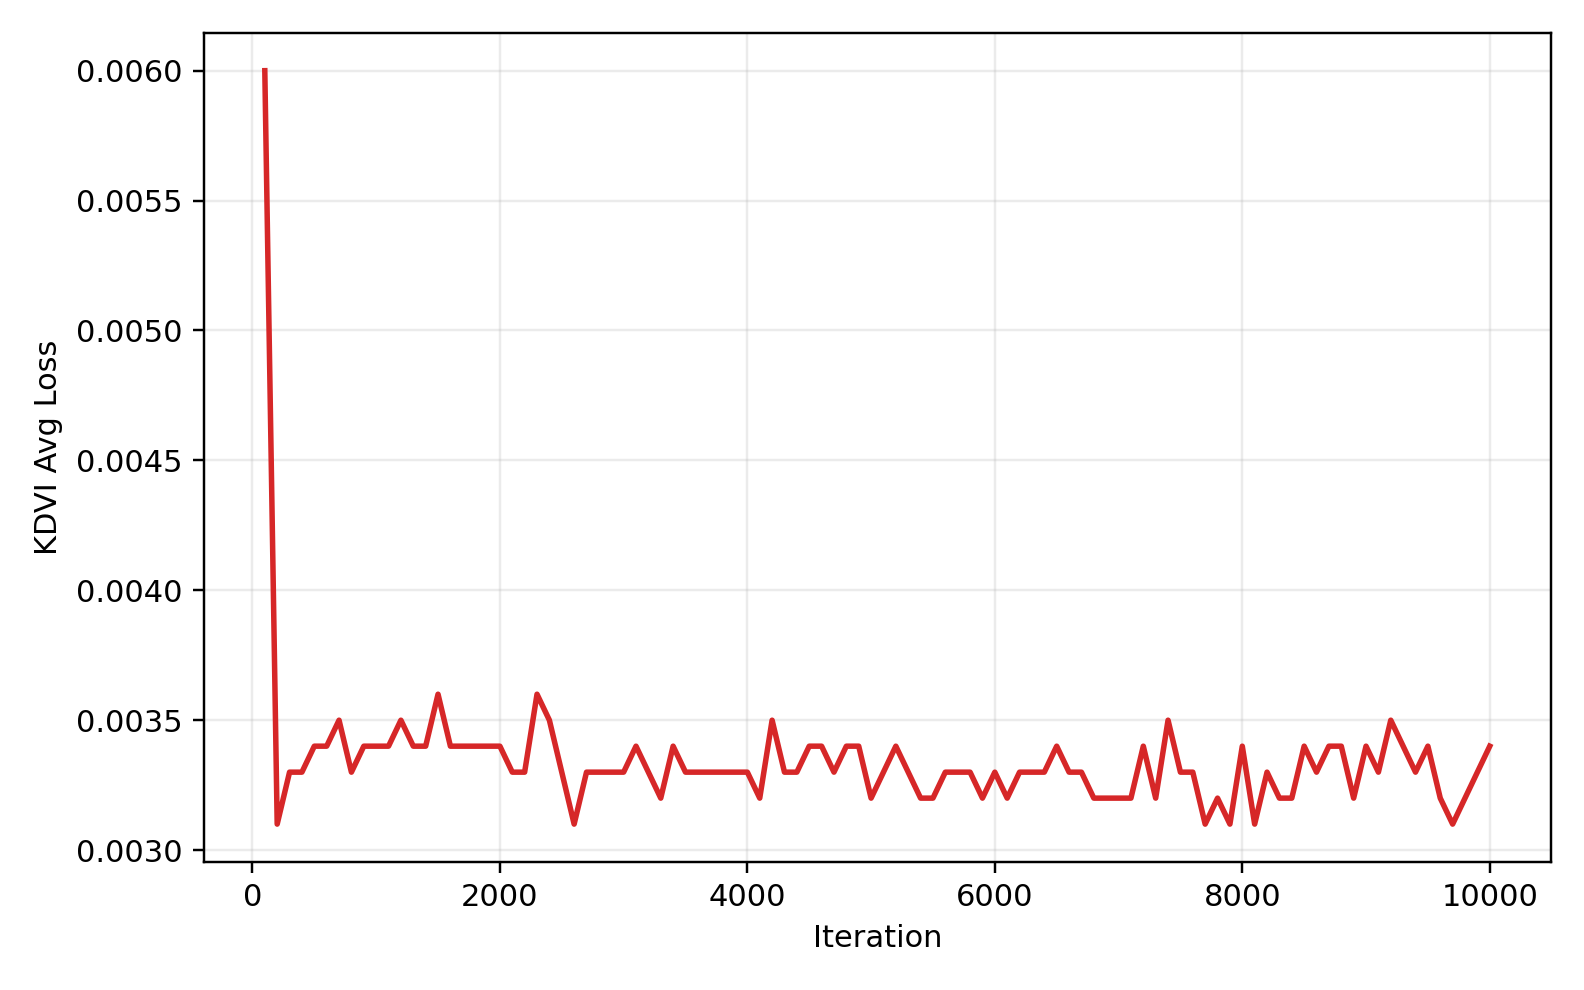

Source data for this figure (header and first rows):
step, avg_loss
100, 0.006
200, 0.0031
300, 0.0033
400, 0.0033
500, 0.0034
600, 0.0034
700, 0.0035
800, 0.0033
900, 0.0034
1000, 0.0034
1100, 0.0034
1200, 0.0035
1300, 0.0034
1400, 0.0034
1500, 0.0036
1600, 0.0034
1700, 0.0034
1800, 0.0034
1900, 0.0034
2000, 0.0034
2100, 0.0033
2200, 0.0033
2300, 0.0036
2400, 0.0035
2500, 0.0033
2600, 0.0031
2700, 0.0033
2800, 0.0033
2900, 0.0033
3000, 0.0033
3100, 0.0034
3200, 0.0033
3300, 0.0032
3400, 0.0034
3500, 0.0033
3600, 0.0033
3700, 0.0033
3800, 0.0033
3900, 0.0033
4000, 0.0033
4100, 0.0032
4200, 0.0035
4300, 0.0033
4400, 0.0033
4500, 0.0034
4600, 0.0034
4700, 0.0033
4800, 0.0034
4900, 0.0034
5000, 0.0032
5100, 0.0033
5200, 0.0034
5300, 0.0033
5400, 0.0032
5500, 0.0032
5600, 0.0033
5700, 0.0033
5800, 0.0033
5900, 0.0032
6000, 0.0033
... 40 more rows
